Run: headless pygame with SDL's dummy video driver; simulated clock (each Clock.tick advances the game by its frame time, no real sleeping); random seed 0; keys injected as events and as key.get_pressed() state; no mouse input.
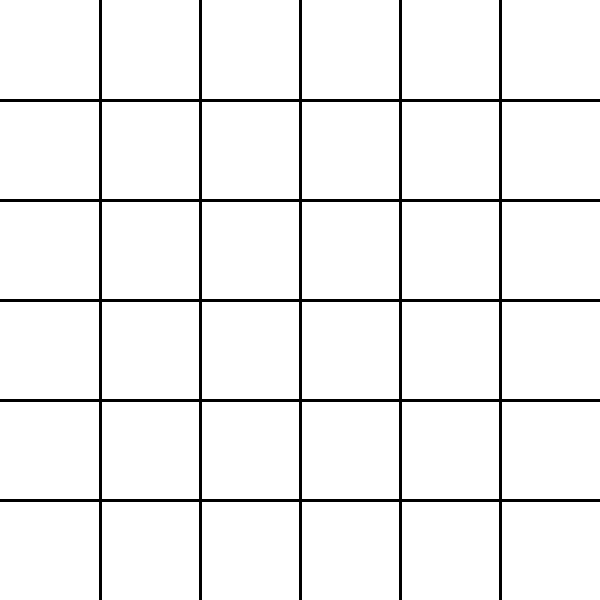
Frame 1 of 4 · flips 1–60 · no input
Frame 2 of 4 · flips 61–180 · tapped SPACE, RETURN · held RIGHT (→), D · screen unchanged from frame 1, image omitted
Frame 3 of 4 · flips 181–300 · held DOWN (↓), S · screen unchanged from frame 2, image omitted
Frame 4 of 4 · flips 301–420 · held LEFT (←), A, UP (↑), W · screen unchanged from frame 3, image omitted

The pygame program that drew these frames:

import pygame

# Initialisiere Pygame
pygame.init()

# Display wird erstellt
WIDTH, HEIGHT = 600, 600
screen = pygame.display.set_mode((WIDTH, HEIGHT))
pygame.display.set_caption("Tic Tac Toe")

# Initialisiert die Farben
BLACK = (0, 0, 0)
WHITE = (255, 255, 255)

# Setzt die Spielfelder
board = [[" ", " ", " ", " ", " ", " "],
         [" ", " ", " ", " ", " ", " "],
         [" ", " ", " ", " ", " ", " "],
         [" ", " ", " ", " ", " ", " "],
         [" ", " ", " ", " ", " ", " "],
         [" ", " ", " ", " ", " ", " "]]


def draw_window():
    #Füllt den Bildschirm weiß aus
    screen.fill(WHITE)

    #Malt die Linien ins Spielfeld
    drawBoard()

    #Setzt Marker

    #Updated das Spielfeld
    pygame.display.update()

def drawBoard():
    for line in range(1, 6):
        # Vertikale Linien
        pygame.draw.line(screen, BLACK, (line * WIDTH / 6, 0), (line * WIDTH / 6, HEIGHT), 3)
        # Horizontale Linien
        pygame.draw.line(screen, BLACK, (0, line * HEIGHT / 6), (WIDTH, line * HEIGHT / 6), 3)



# Game loop
run = True
while run:
    for event in pygame.event.get():
        if event.type == pygame.QUIT:
            run = False

    draw_window()

# Quit Pygame
pygame.quit()
